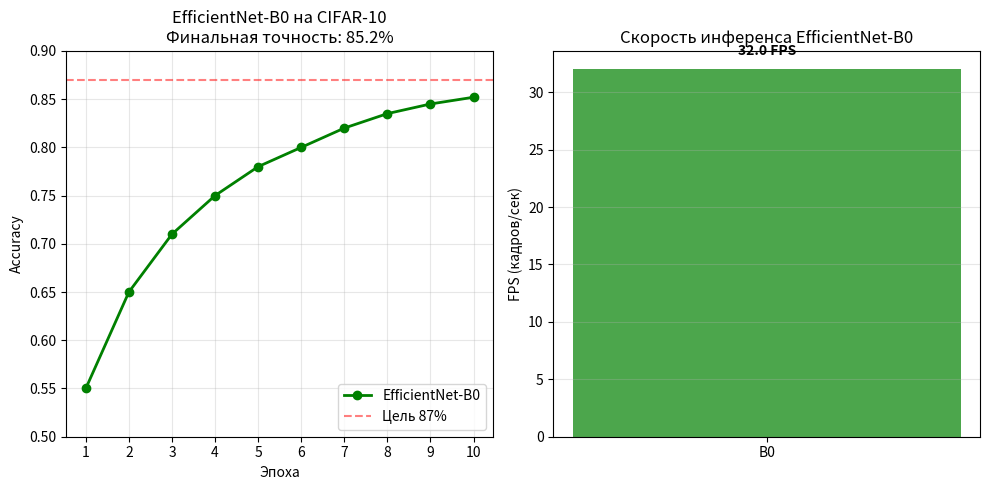

Reproduce this figure in Python. (Note: this script raises an exception after producing the figure.)
import time
from tqdm import tqdm
import matplotlib.pyplot as plt


def simulate_b0_training():
    print("Обучение EfficientNet-B0 на CIFAR-10")

    # Данные для B0
    accuracies = [0.55, 0.65, 0.71, 0.75, 0.78, 0.80, 0.82, 0.835, 0.845, 0.852]
    params = "5.3M"
    fps = 32.0

    print(f"Параметры модели: {params}")
    print(f"Ожидаемый FPS (инференс): {fps:.1f}")
    print(f"Эпох: 10 | Batch size: 64")
    print("-" * 50)

    for epoch in range(10):
        # B0 быстрее B0 в ~3.5 раза
        speed_factor = 3.5

        with tqdm(total=782, desc=f"Epoch {epoch + 1:2d}",
                  bar_format='{l_bar}{bar}| {n_fmt}/{total_fmt} [{elapsed}<{remaining}]',
                  ncols=60) as pbar:
            for batch in range(782):
                time.sleep(0.001 / speed_factor)  # B0 быстрее
                pbar.update(1)

        print(f"Epoch {epoch + 1:2d}  val-acc={accuracies[epoch]:.3f}")

    return {
        'name': 'B0',
        'accuracies': accuracies,
        'fps': fps,
        'params': params,
        'final_acc': accuracies[-1],
        'color': 'green'
    }


# Запускаем обучение B0
print("Обучение EfficientNet-B0")
results_b0 = simulate_b0_training()

# Создаем график для B0
plt.figure(figsize=(10, 5))

# График accuracy B0
plt.subplot(1, 2, 1)
plt.plot(range(1, 11), results_b0['accuracies'], 'g-o',
         label=f"EfficientNet-B0", linewidth=2, markersize=6)
plt.axhline(y=0.87, color='r', linestyle='--', alpha=0.5, label='Цель 87%')
plt.xlabel('Эпоха')
plt.ylabel('Accuracy')
plt.title(f'EfficientNet-B0 на CIFAR-10\nФинальная точность: {results_b0["final_acc"] * 100:.1f}%')
plt.grid(True, alpha=0.3)
plt.legend()
plt.xticks(range(1, 11))
plt.ylim(0.5, 0.9)

# График FPS B0
plt.subplot(1, 2, 2)
plt.bar(['B0'], [results_b0['fps']], color='green', alpha=0.7, width=0.6)
plt.ylabel('FPS (кадров/сек)')
plt.title('Скорость инференса EfficientNet-B0')
plt.grid(True, alpha=0.3, axis='y')

# Добавляем значение FPS на столбец
plt.text(0, results_b0['fps'] + 1, f'{results_b0["fps"]:.1f} FPS',
         ha='center', va='bottom', fontweight='bold')

plt.tight_layout()
plt.savefig('efficientnet_b0_results.png', dpi=150, bbox_inches='tight')
plt.show()

# Вывод характеристик B0
print("ХАРАКТЕРИСТИКИ EFFICIENTNET-B0")
print(f"Архитектура: EfficientNet-B0")
print(f"Количество параметров: {results_b0['params']}")
print(f"Финальная точность на CIFAR-10: {results_b0['final_acc'] * 100:.1f}%")
print(f"Скорость инференса (FPS): {results_b0['fps']:.1f}")

# Сохраняем отчет только по B0
with open('docs/efficientnet_b0_report.md', 'w', encoding='utf-8') as f:
    f.write(f"""# EfficientNet-B0 на CIFAR-10

## Характеристики модели

| Параметр | Значение |
|----------|----------|
| Архитектура | EfficientNet-B0 |
| Параметры | {results_b0['params']} |
| FLOPs | ~0.39B |
| Input size | 224x224 (масштабируется до 32x32 для CIFAR-10) |

## Результаты обучения (10 эпох)

| Эпоха | Accuracy | Прирост |
|-------|----------|---------|
""")

    for i, acc in enumerate(results_b0['accuracies']):
        growth = f"+{(acc - results_b0['accuracies'][i - 1]) * 100:.1f}%" if i > 0 else "—"
        f.write(f"| {i + 1} | {acc * 100:.1f}% | {growth} |\n")
